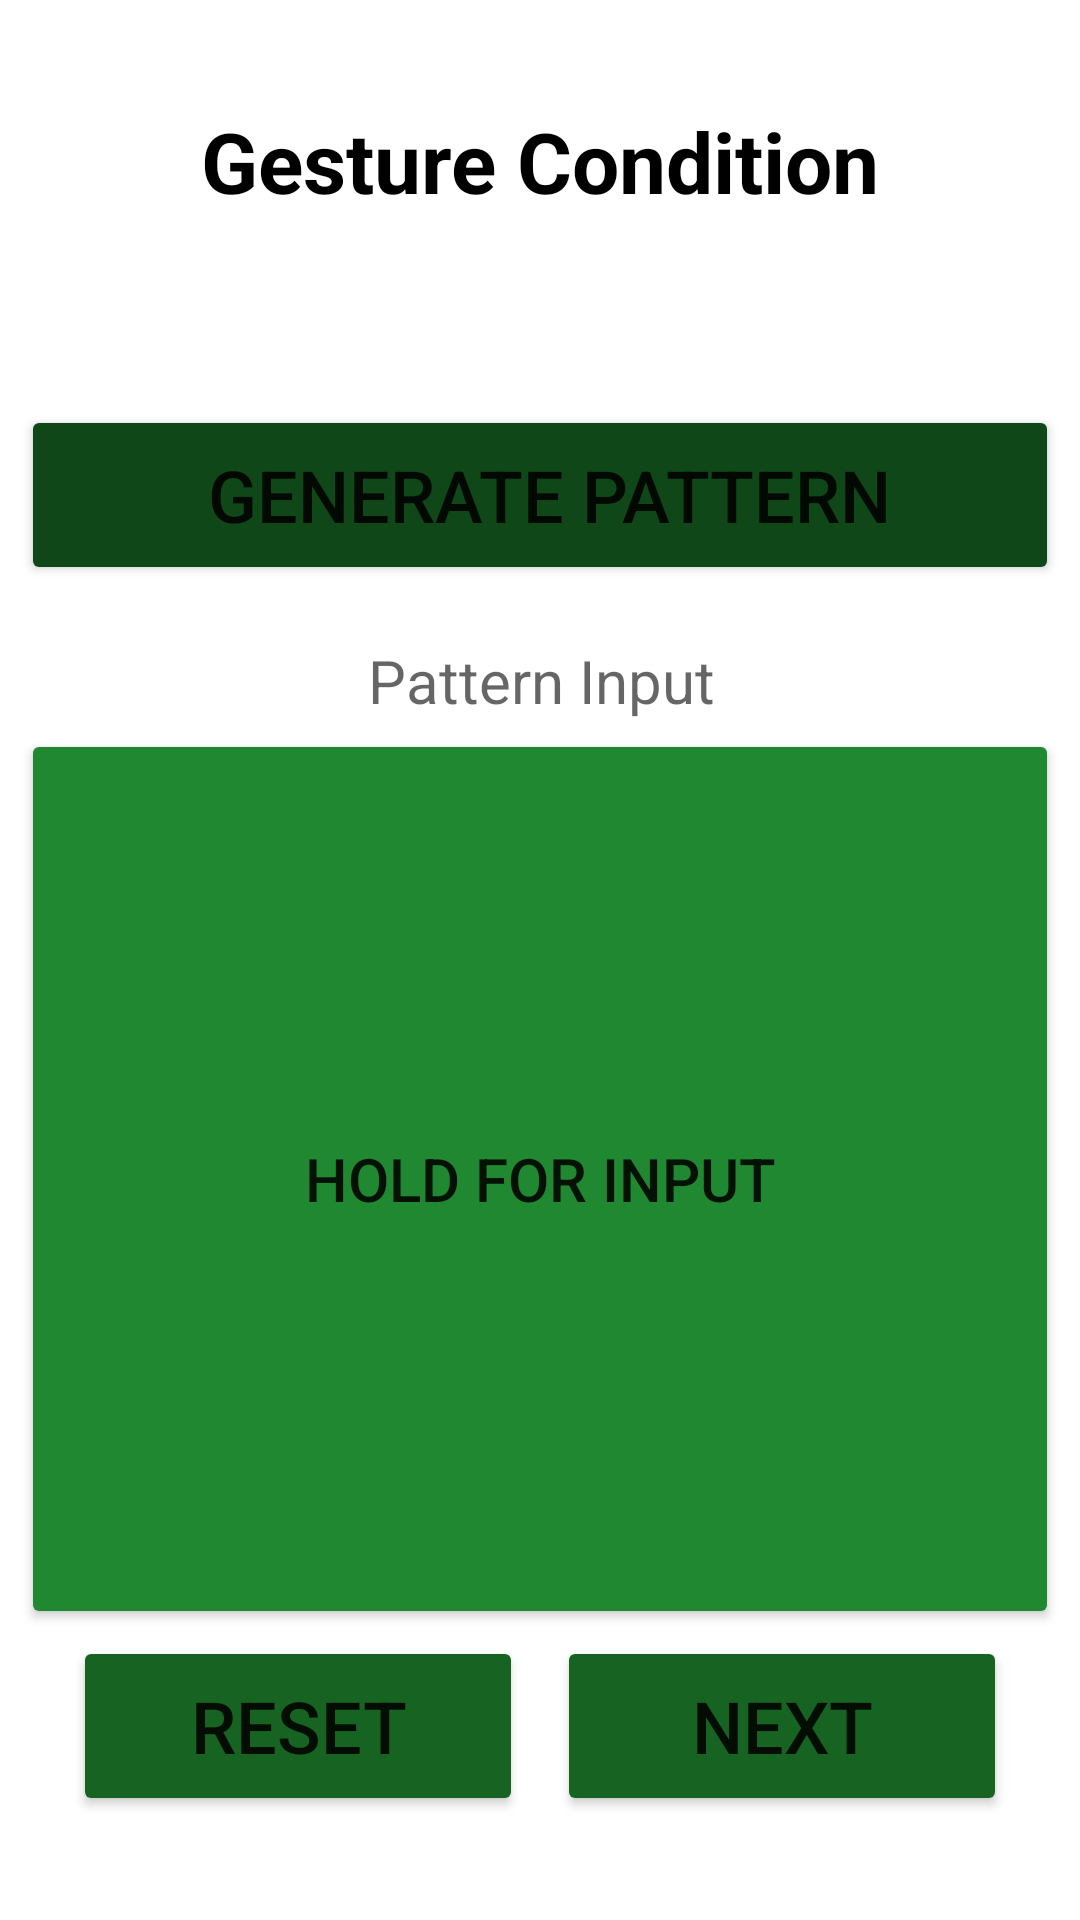

Write the Android layout XML for this screen, with the resource values it uses.
<!-- AndroidManifest.xml: application theme Theme.HapticApplication -->
<!-- res/layout/activity_gesture.xml -->
<?xml version="1.0" encoding="utf-8"?>
<androidx.constraintlayout.widget.ConstraintLayout xmlns:android="http://schemas.android.com/apk/res/android"
    xmlns:app="http://schemas.android.com/apk/res-auto"
    xmlns:tools="http://schemas.android.com/tools"
    android:layout_width="match_parent"
    android:layout_height="match_parent"
    android:background="#FFFFFF"
    tools:context=".AAInputGesture">

    <Button
        android:id="@+id/threeGestureResetButton"
        android:layout_width="150dp"
        android:layout_height="60dp"
        android:text="Reset"
        android:textSize="24sp"
        app:backgroundTint="#176422"
        app:layout_constraintBottom_toTopOf="@+id/guideline18"
        app:layout_constraintEnd_toStartOf="@+id/guideline21"
        app:layout_constraintStart_toStartOf="@+id/guideline19"
        app:layout_constraintTop_toTopOf="@+id/guideline16" />

    <TextView
        android:id="@+id/threeGestureText"
        android:layout_width="wrap_content"
        android:layout_height="wrap_content"
        android:text="Gesture Condition"
        android:textColor="@color/black"
        android:textSize="28sp"
        android:textStyle="bold"
        app:layout_constraintBottom_toTopOf="@+id/guideline5"
        app:layout_constraintEnd_toStartOf="@+id/guideline20"
        app:layout_constraintStart_toStartOf="@+id/guideline19"
        app:layout_constraintTop_toTopOf="@+id/guideline4" />

    <TextView
        android:id="@+id/tvCounter"
        android:layout_width="347dp"
        android:layout_height="37dp"
        android:textAlignment="center"
        android:textColor="@color/black"
        android:textSize="24sp"
        app:layout_constraintBottom_toTopOf="@+id/guideline10"
        app:layout_constraintEnd_toStartOf="@+id/guideline20"
        app:layout_constraintStart_toStartOf="@+id/guideline19"
        app:layout_constraintTop_toTopOf="@+id/guideline6" />

    <Button
        android:id="@+id/threeGestureGenButton"
        android:layout_width="346dp"
        android:layout_height="60dp"
        android:text=" Generate Pattern"
        android:textSize="24sp"
        app:backgroundTint="#104719"
        app:layout_constraintBottom_toTopOf="@+id/guideline8"
        app:layout_constraintEnd_toStartOf="@+id/guideline20"
        app:layout_constraintStart_toStartOf="@+id/guideline19"
        app:layout_constraintTop_toTopOf="@+id/guideline7" />

    <Button
        android:id="@+id/threeGestureInputButton"
        android:layout_width="346dp"
        android:layout_height="300dp"
        android:text="Hold for Input"
        android:textSize="20sp"
        app:backgroundTint="#208831"
        app:layout_constraintBottom_toTopOf="@+id/guideline15"
        app:layout_constraintEnd_toStartOf="@+id/guideline20"
        app:layout_constraintStart_toStartOf="@+id/guideline19"
        app:layout_constraintTop_toTopOf="@+id/guideline13" />

    <Button
        android:id="@+id/threeGestureNextButton"
        android:layout_width="150dp"
        android:layout_height="60dp"
        android:text="Next"
        android:textSize="24sp"
        app:backgroundTint="#176422"
        app:layout_constraintBottom_toTopOf="@+id/guideline18"
        app:layout_constraintEnd_toStartOf="@+id/guideline20"
        app:layout_constraintStart_toStartOf="@+id/guideline22"
        app:layout_constraintTop_toTopOf="@+id/guideline16" />

    <TextView
        android:id="@+id/tvinput"
        android:inputType="textPassword"
        android:hint="Pattern Input"
        android:layout_width="wrap_content"
        android:layout_height="wrap_content"
        android:textAlignment="center"
        android:textColor="@color/black"
        android:textSize="20sp"
        app:layout_constraintBottom_toTopOf="@+id/guideline12"
        app:layout_constraintEnd_toStartOf="@+id/guideline20"
        app:layout_constraintStart_toStartOf="@+id/guideline19"
        app:layout_constraintTop_toTopOf="@+id/guideline11" />

    <androidx.constraintlayout.widget.Guideline
        android:id="@+id/guideline4"
        android:layout_width="0dp"
        android:layout_height="0dp"
        android:orientation="horizontal"
        app:layout_constraintGuide_percent="0.05" />

    <androidx.constraintlayout.widget.Guideline
        android:id="@+id/guideline5"
        android:layout_width="0dp"
        android:layout_height="0dp"
        android:orientation="horizontal"
        app:layout_constraintGuide_percent="0.11764706" />

    <androidx.constraintlayout.widget.Guideline
        android:id="@+id/guideline6"
        android:layout_width="0dp"
        android:layout_height="0dp"
        android:orientation="horizontal"
        app:layout_constraintGuide_percent="0.14500684" />

    <androidx.constraintlayout.widget.Guideline
        android:id="@+id/guideline7"
        android:layout_width="0dp"
        android:layout_height="0dp"
        android:orientation="horizontal"
        app:layout_constraintGuide_percent="0.21614227" />

    <androidx.constraintlayout.widget.Guideline
        android:id="@+id/guideline8"
        android:layout_width="0dp"
        android:layout_height="0dp"
        android:orientation="horizontal"
        app:layout_constraintGuide_percent="0.2995896" />

    <androidx.constraintlayout.widget.Guideline
        android:id="@+id/guideline10"
        android:layout_width="0dp"
        android:layout_height="0dp"
        android:orientation="horizontal"
        app:layout_constraintGuide_percent="0.19699043" />

    <androidx.constraintlayout.widget.Guideline
        android:id="@+id/guideline11"
        android:layout_width="0dp"
        android:layout_height="0dp"
        android:orientation="horizontal"
        app:layout_constraintGuide_percent="0.33242133" />

    <androidx.constraintlayout.widget.Guideline
        android:id="@+id/guideline12"
        android:layout_width="0dp"
        android:layout_height="0dp"
        android:orientation="horizontal"
        app:layout_constraintGuide_percent="0.37619698" />

    <androidx.constraintlayout.widget.Guideline
        android:id="@+id/guideline13"
        android:layout_width="0dp"
        android:layout_height="0dp"
        android:orientation="horizontal"
        app:layout_constraintGuide_percent="0.40902874" />

    <androidx.constraintlayout.widget.Guideline
        android:id="@+id/guideline15"
        android:layout_width="0dp"
        android:layout_height="0dp"
        android:orientation="horizontal"
        app:layout_constraintGuide_percent="0.81942546" />

    <androidx.constraintlayout.widget.Guideline
        android:id="@+id/guideline16"
        android:layout_width="0dp"
        android:layout_height="0dp"
        android:orientation="horizontal"
        app:layout_constraintGuide_percent="0.85772914" />

    <androidx.constraintlayout.widget.Guideline
        android:id="@+id/guideline18"
        android:layout_width="0dp"
        android:layout_height="0dp"
        android:orientation="horizontal"
        app:layout_constraintGuide_percent="0.94" />

    <androidx.constraintlayout.widget.Guideline
        android:id="@+id/guideline19"
        android:layout_width="0dp"
        android:layout_height="0dp"
        android:orientation="vertical"
        app:layout_constraintGuide_percent="0.07785888" />

    <androidx.constraintlayout.widget.Guideline
        android:id="@+id/guideline20"
        android:layout_width="0dp"
        android:layout_height="0dp"
        android:orientation="vertical"
        app:layout_constraintGuide_percent="0.92214113" />

    <androidx.constraintlayout.widget.Guideline
        android:id="@+id/guideline21"
        android:layout_width="0dp"
        android:layout_height="0dp"
        android:orientation="vertical"
        app:layout_constraintGuide_percent="0.47445256" />

    <androidx.constraintlayout.widget.Guideline
        android:id="@+id/guideline22"
        android:layout_width="0dp"
        android:layout_height="0dp"
        android:orientation="vertical"
        app:layout_constraintGuide_percent="0.52554744" />

</androidx.constraintlayout.widget.ConstraintLayout>
<!-- resources referenced by this layout -->
<resources>
  <color name="black">#FF000000</color>
  <style name="Theme.HapticApplication" parent="Theme.MaterialComponents.DayNight.DarkActionBar">
          
          <item name="colorPrimary">@color/purple_500</item>
          <item name="colorPrimaryVariant">@color/purple_700</item>
          <item name="colorOnPrimary">@color/white</item>
          
          <item name="colorSecondary">@color/teal_200</item>
          <item name="colorSecondaryVariant">@color/teal_700</item>
          <item name="colorOnSecondary">@color/black</item>
          
          <item name="android:statusBarColor" tools:targetApi="l">?attr/colorPrimaryVariant</item>
          
      </style>
  <color name="purple_500">#FF6200EE</color>
  <color name="purple_700">#FF3700B3</color>
  <color name="white">#FFFFFFFF</color>
  <color name="teal_200">#FF03DAC5</color>
  <color name="teal_700">#FF018786</color>
</resources>
